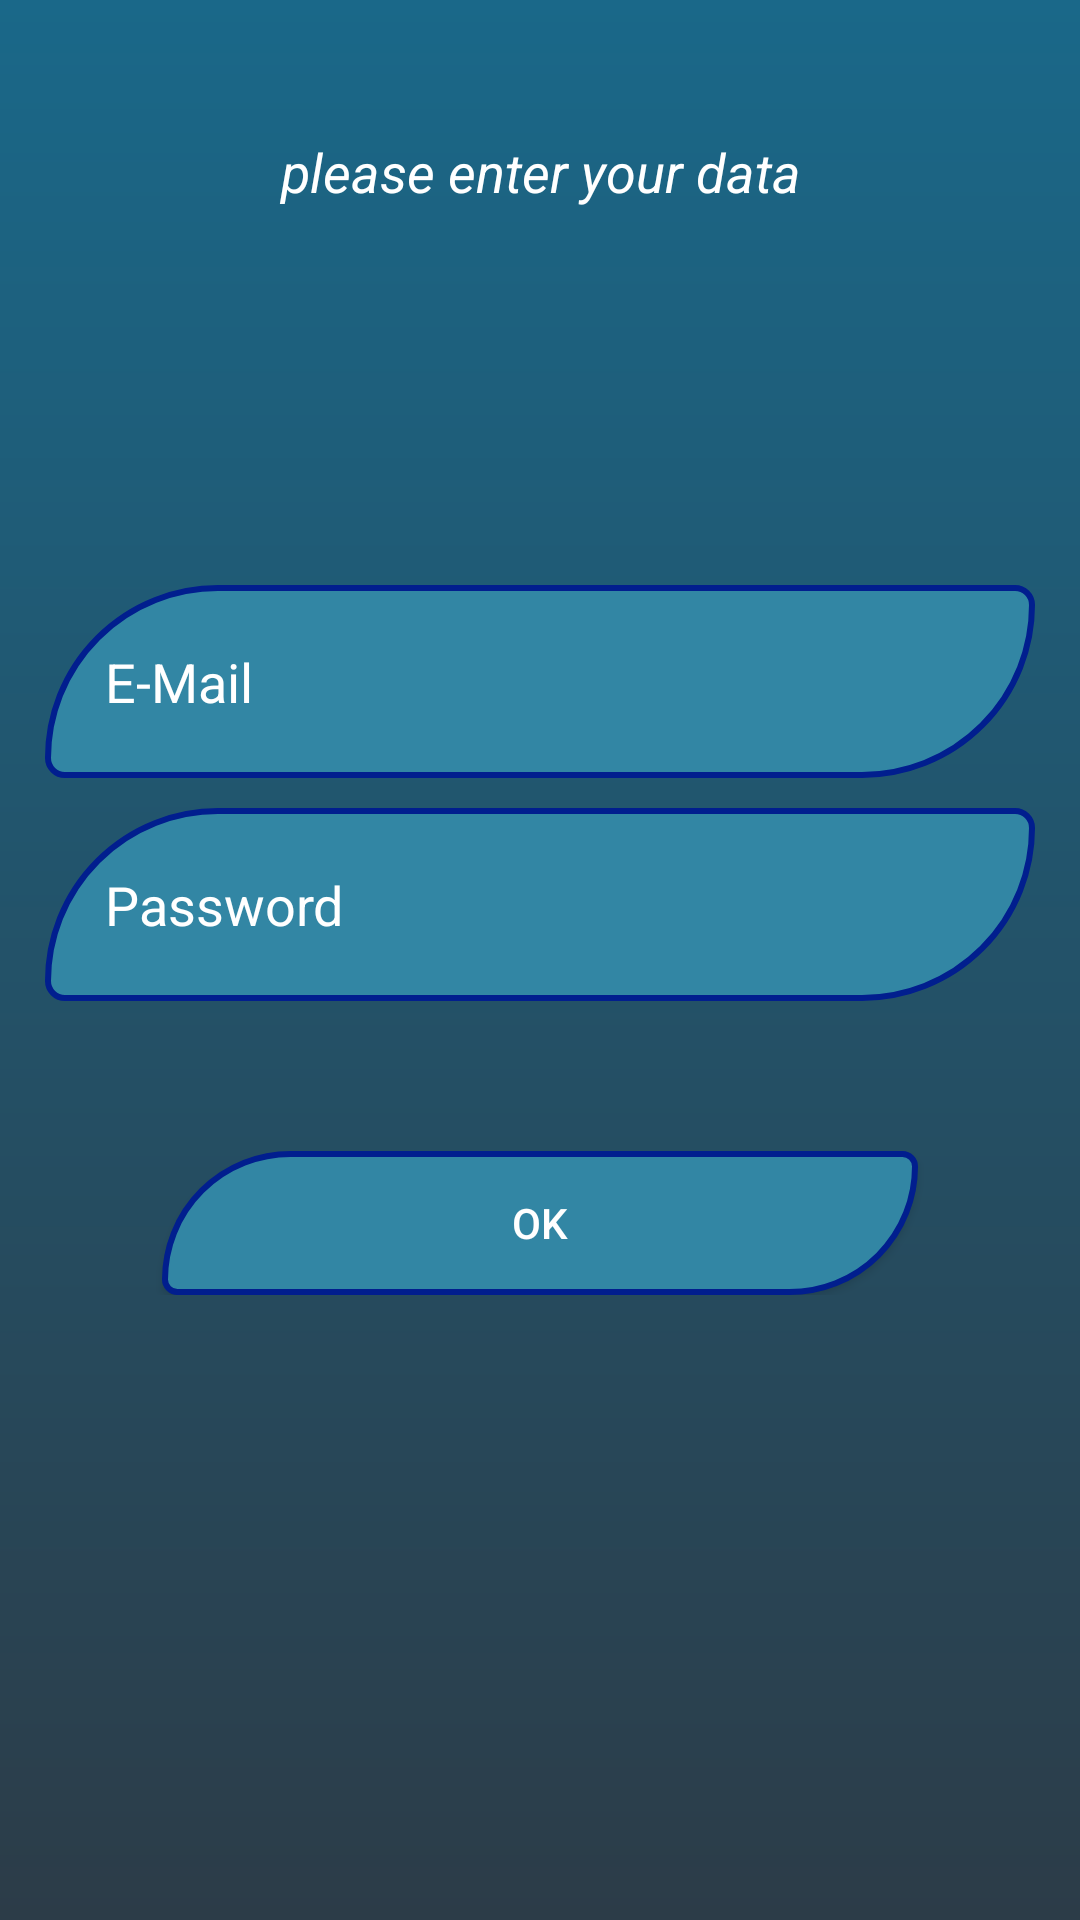

Write the Android layout XML for this screen, with the resource values it uses.
<!-- AndroidManifest.xml: application theme AppTheme -->
<!-- res/layout/activity_sureing.xml -->
<?xml version="1.0" encoding="utf-8"?>
<RelativeLayout xmlns:android="http://schemas.android.com/apk/res/android"
    xmlns:app="http://schemas.android.com/apk/res-auto"
    xmlns:tools="http://schemas.android.com/tools"
    android:layout_width="match_parent"
    android:layout_height="match_parent"
    android:background="@drawable/colorstyle"
    tools:context="www.myapp.com.marketing.activities.Login">
    <TextView
        android:layout_width="match_parent"
        android:layout_height="wrap_content"
        android:text="please enter your data"
        android:textColor="#ffffff"
        android:textSize="18dp"
        android:gravity="center"
        android:layout_alignParentTop="true"
        android:layout_alignParentStart="true"
        android:layout_marginTop="45dp"
        android:textStyle="italic"/>
    <LinearLayout
        android:layout_width="match_parent"
        android:layout_height="wrap_content"
        android:layout_marginTop="150dp"
        android:orientation="vertical"
        android:padding="15dp"
        android:weightSum="1">


        <EditText
            android:id="@+id/sure_email"
            android:layout_width="match_parent"
            android:layout_height="wrap_content"
            android:layout_gravity="center"
            android:layout_marginTop="30dp"
            android:background="@drawable/round_btn"
            android:drawableStart="@drawable/ic_lock_black_24dp"
            android:ems="10"
            android:hint="E-Mail"
            android:inputType="textEmailAddress"
            android:padding="20dp"
            android:textColor="#ffffff"
            android:textColorHint="#ffffff" />

        <EditText
            android:id="@+id/sure_password"
            android:layout_width="match_parent"
            android:layout_height="wrap_content"
            android:layout_gravity="center"
            android:layout_marginTop="10dp"
            android:background="@drawable/round_btn"
            android:drawableStart="@drawable/ic_lock_black_24dp"
            android:ems="10"
            android:hint="Password"
            android:inputType="textPassword"
            android:padding="20dp"
            android:textColor="#ffffff"
            android:textColorHint="#ffffff" />


        <Button
            android:id="@+id/ok"
            android:layout_width="252dp"
            android:layout_height="wrap_content"
            android:layout_gravity="center"
            android:layout_marginTop="50dp"
            android:background="@drawable/round_btn"
            android:text="ok"
            android:textColor="#ffffff" />



    </LinearLayout>
</RelativeLayout>
<!-- resources referenced by this layout -->
<resources>
  <!-- drawable colorstyle (drawable) -->
  <?xml version="1.0" encoding="utf-8"?>
  <layer-list xmlns:android="http://schemas.android.com/apk/res/android">
  
  <item android:id="@+id/backgroundcolor">
      <shape >
          <gradient
              android:startColor="#1a6889"
              android:endColor="#2c3c48"
              android:angle="270"
              />
  
      </shape>
  
  
  </item>
  
  
  </layer-list>
  <!-- drawable round_btn (drawable) -->
  <?xml version="1.0" encoding="utf-8"?>
  <selector xmlns:android="http://schemas.android.com/apk/res/android">
      <item android:state_pressed="false">
          <shape android:shape="rectangle">
              <corners android:radius="100dp"
                  android:topRightRadius="10dp"
                  android:bottomLeftRadius="10dp"/>
              <solid android:color="#3286a4"/>
              <stroke
  
                  android:width="2dp"
                  android:color="#011e8e" />
  
          </shape>
      </item>
  
  
  </selector>
  <style name="AppTheme" parent="Theme.AppCompat.Light.NoActionBar">
          
          <item name="colorPrimary">@color/colorPrimary</item>
          <item name="colorPrimaryDark">@color/colorPrimaryDark</item>
          <item name="colorAccent">@color/colorAccent</item>
      </style>
  <color name="colorPrimary">#0288d1</color>
  <color name="colorPrimaryDark">#0288d1</color>
  <color name="colorAccent">#0288d1</color>
</resources>
